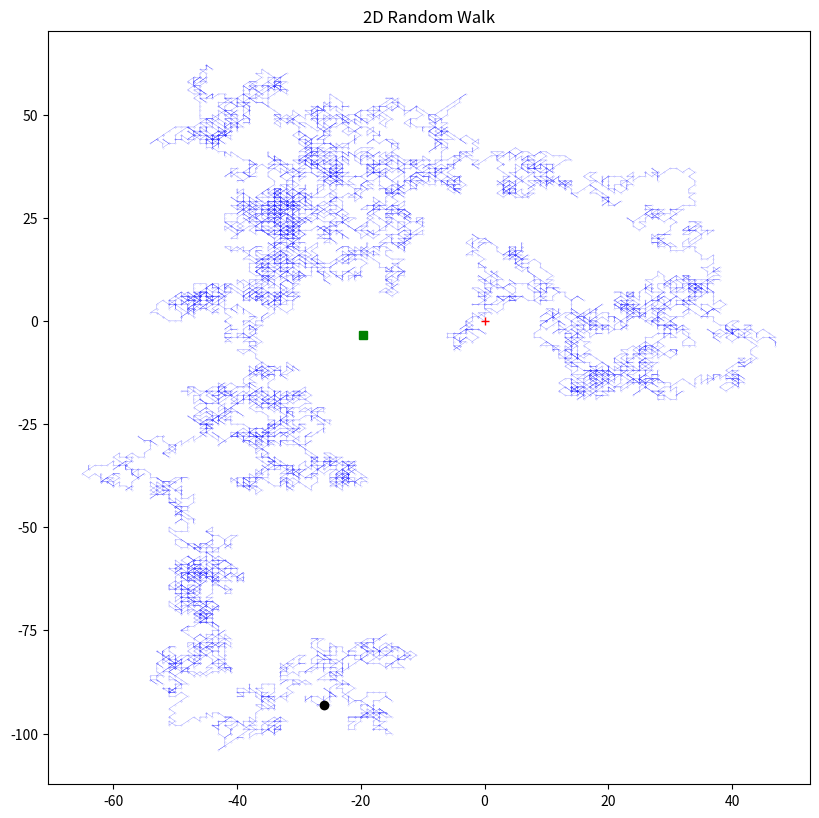

Generate this figure with matplotlib:
# -*- coding: utf-8 -*-
"""
Created on Thu Aug 22 16:49:56 2019

[redacted]
"""
import numpy as np
import matplotlib.pyplot as plt

# Define parameters for the walk
dims = 2
step_n = 10000
step_set = [-1, 0, 1]
origin = np.zeros((1,dims))


# Simulate steps in 2D
step_shape = (step_n,dims)
steps = np.random.choice(a=step_set, size=step_shape)
path = np.concatenate([origin, steps]).cumsum(0)
average1 = np.average(path[:,0])
average2 = np.average(path[:,1])
print('PROMEDIO: ', average1,', ', average2)
sum1 = np.sum(path[:,0])
sum2 = np.sum(path[:,1])
print('SUMA: ', sum1,', ', sum2)
start = path[:1]
stop = path[-1:]


# Plot the path
fig = plt.figure(figsize=(8,8),dpi=200)
ax = fig.add_subplot(111)
ax.scatter(path[:,0], path[:,1],c='blue',alpha=0.25,s=0.05);
ax.plot(path[:,0], path[:,1],c='blue',alpha=0.5,lw=0.25,ls='-');
ax.plot(start[:,0], start[:,1],c='red', marker='+')
ax.plot(stop[:,0], stop[:,1],c='black', marker='o')
ax.plot(average1, average2, c='green', marker='s')
plt.title('2D Random Walk')
plt.tight_layout(pad=0)
#plt.savefig('plots/random_walk_2d.png',dpi=250);

